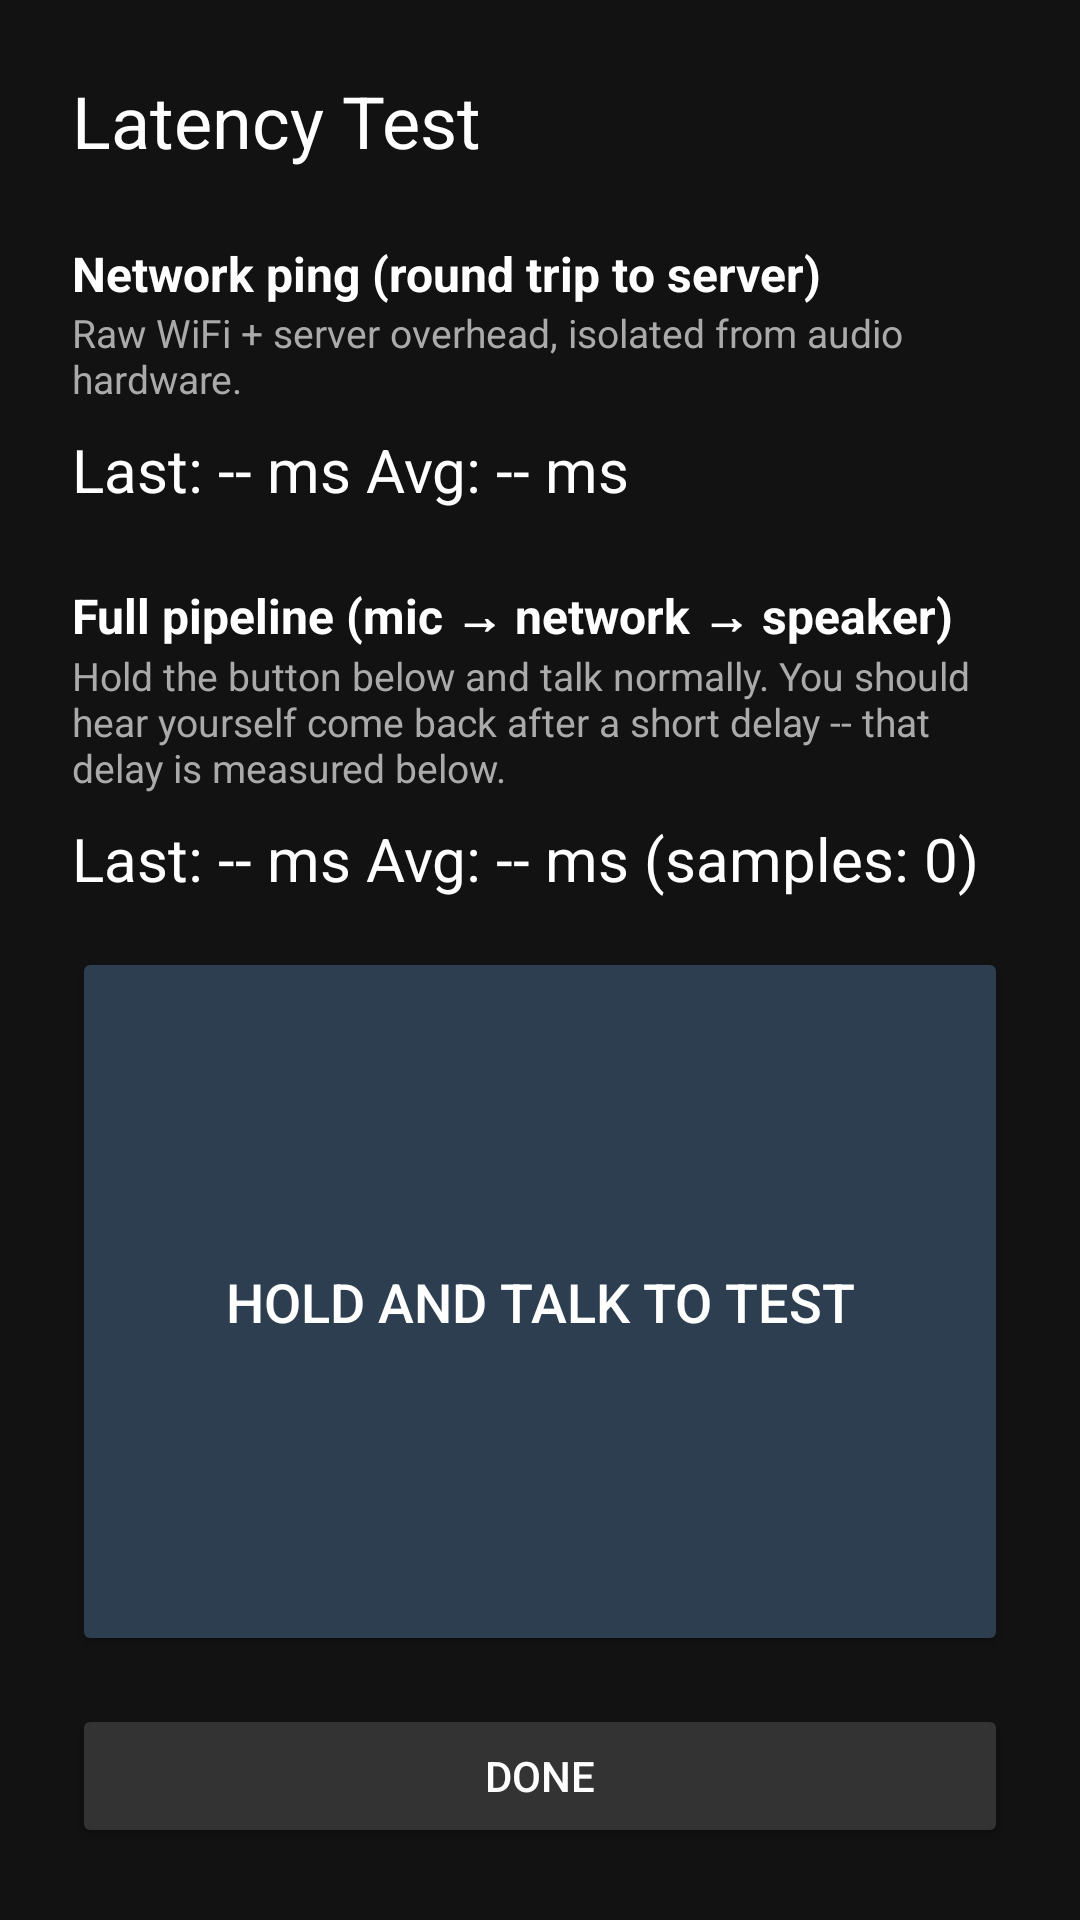

Write the Android layout XML for this screen, with the resource values it uses.
<!-- AndroidManifest.xml: application theme Theme.FieldIntercom -->
<!-- res/layout/activity_latency_test.xml -->
<?xml version="1.0" encoding="utf-8"?>
<LinearLayout xmlns:android="http://schemas.android.com/apk/res/android"
    android:layout_width="match_parent"
    android:layout_height="match_parent"
    android:orientation="vertical"
    android:background="@color/background"
    android:padding="24dp">

    <TextView
        android:layout_width="wrap_content"
        android:layout_height="wrap_content"
        android:text="@string/latency_test_title"
        android:textColor="@color/text_light"
        android:textSize="24sp"
        android:layout_marginBottom="24dp" />

    
    <TextView
        android:layout_width="wrap_content"
        android:layout_height="wrap_content"
        android:text="@string/network_ping_label"
        android:textColor="@color/text_light"
        android:textSize="16sp"
        android:textStyle="bold" />

    <TextView
        android:layout_width="wrap_content"
        android:layout_height="wrap_content"
        android:text="@string/network_ping_description"
        android:textColor="#AAAAAA"
        android:textSize="13sp"
        android:layout_marginBottom="8dp" />

    <TextView
        android:id="@+id/pingResultText"
        android:layout_width="wrap_content"
        android:layout_height="wrap_content"
        android:text="@string/ping_placeholder"
        android:textColor="@color/text_light"
        android:textSize="20sp"
        android:layout_marginBottom="24dp" />

    
    <TextView
        android:layout_width="wrap_content"
        android:layout_height="wrap_content"
        android:text="@string/full_loop_label"
        android:textColor="@color/text_light"
        android:textSize="16sp"
        android:textStyle="bold" />

    <TextView
        android:layout_width="wrap_content"
        android:layout_height="wrap_content"
        android:text="@string/full_loop_description"
        android:textColor="#AAAAAA"
        android:textSize="13sp"
        android:layout_marginBottom="8dp" />

    <TextView
        android:id="@+id/loopResultText"
        android:layout_width="wrap_content"
        android:layout_height="wrap_content"
        android:text="@string/loop_placeholder"
        android:textColor="@color/text_light"
        android:textSize="20sp"
        android:layout_marginBottom="16dp" />

    <Button
        android:id="@+id/testTalkButton"
        android:layout_width="match_parent"
        android:layout_height="0dp"
        android:layout_weight="1"
        android:text="@string/hold_to_test_button"
        android:textSize="18sp"
        android:textColor="@color/text_light"
        android:backgroundTint="@color/talk_button_idle" />

    <Button
        android:id="@+id/closeTestButton"
        android:layout_width="match_parent"
        android:layout_height="48dp"
        android:layout_marginTop="16dp"
        android:text="@string/done_button"
        android:textColor="@color/text_light"
        android:backgroundTint="#333333" />

</LinearLayout>
<!-- resources referenced by this layout -->
<resources>
  <color name="background">#121212</color>
  <color name="talk_button_idle">#2C3E50</color>
  <color name="text_light">#FFFFFF</color>
  <string name="done_button">Done</string>
  <string name="full_loop_description">Hold the button below and talk normally. You should hear yourself come back after a short delay -- that delay is measured below.</string>
  <string name="full_loop_label">Full pipeline (mic → network → speaker)</string>
  <string name="hold_to_test_button">HOLD AND TALK TO TEST</string>
  <string name="latency_test_title">Latency Test</string>
  <string name="loop_placeholder">Last: -- ms   Avg: -- ms   (samples: 0)</string>
  <string name="network_ping_description">Raw WiFi + server overhead, isolated from audio hardware.</string>
  <string name="network_ping_label">Network ping (round trip to server)</string>
  <string name="ping_placeholder">Last: -- ms   Avg: -- ms</string>
  <style name="Theme.FieldIntercom" parent="Theme.MaterialComponents.DayNight.NoActionBar">
          <item name="android:windowBackground">@color/background</item>
          <item name="colorPrimary">#2C3E50</item>
          <item name="colorPrimaryDark">#121212</item>
          <item name="colorAccent">#D35400</item>
      </style>
</resources>
